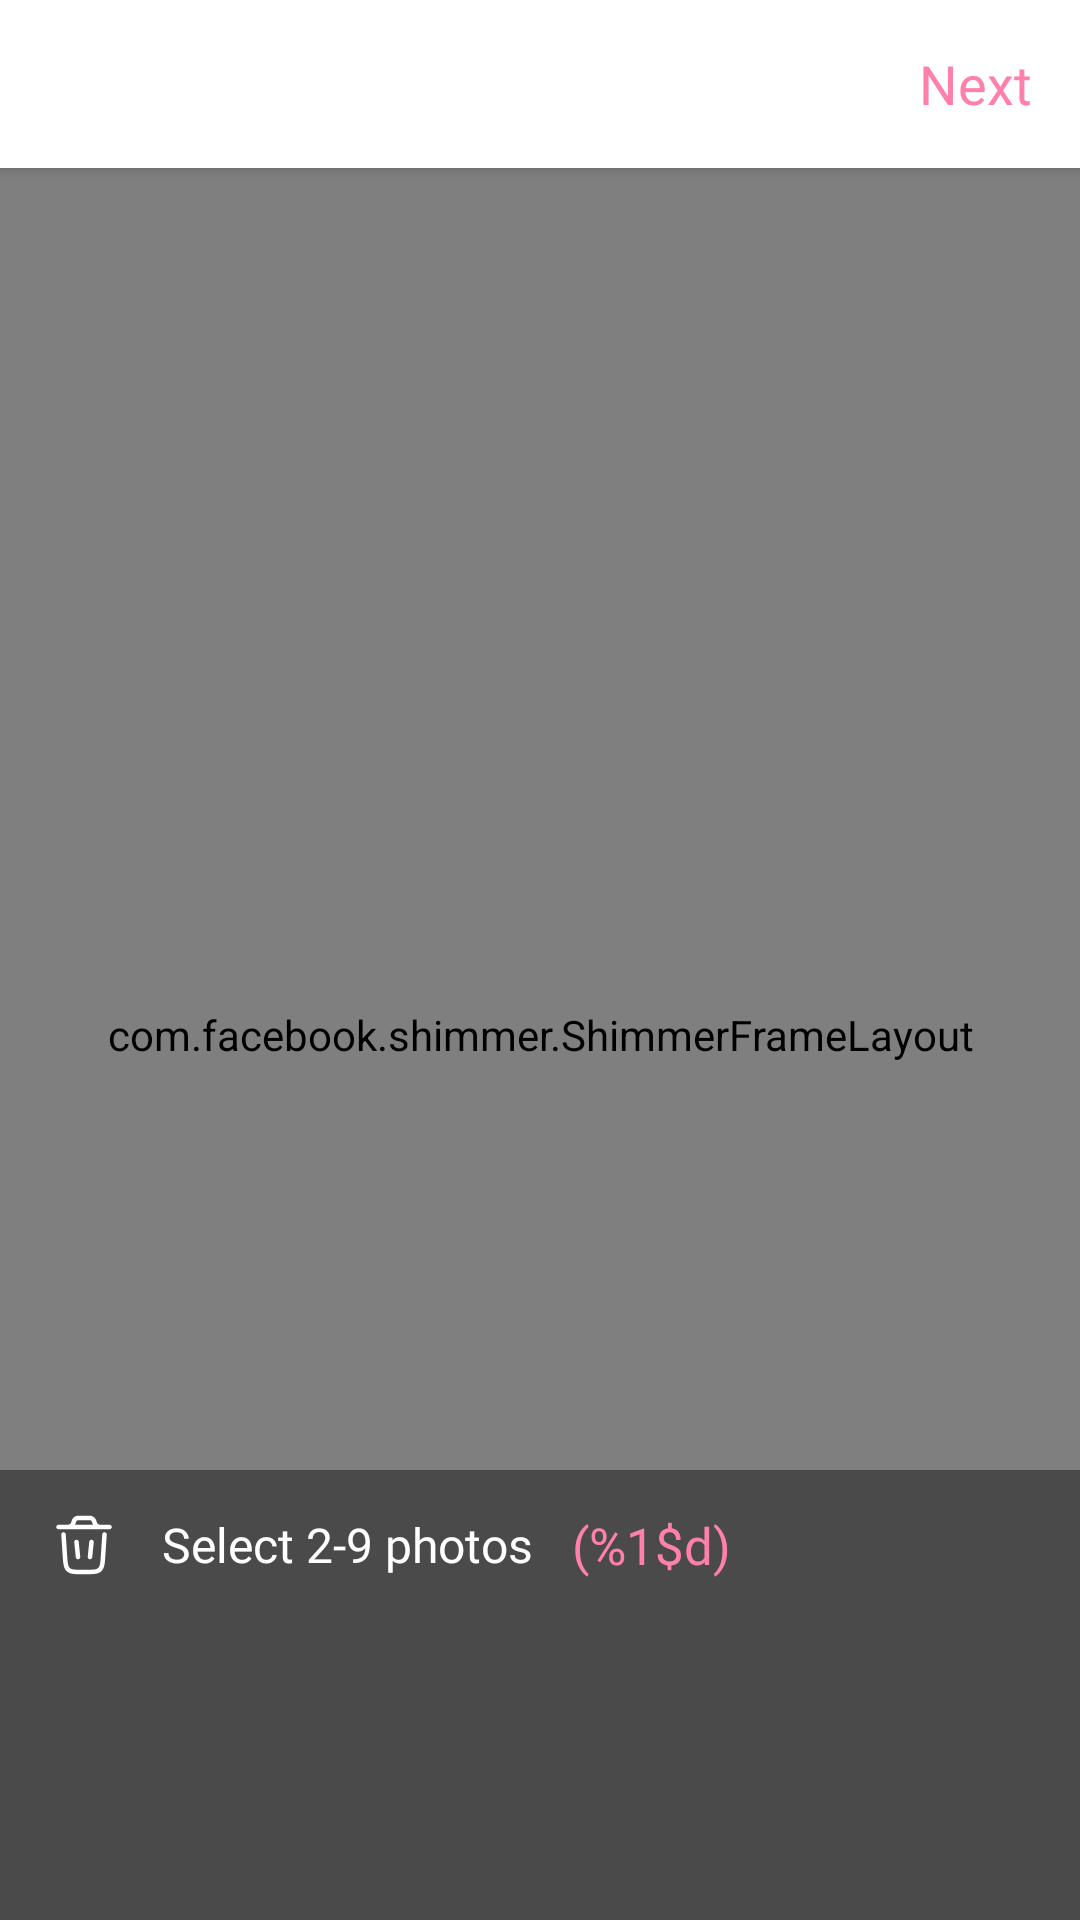

Produce the Android XML layout that renders to this screen, including the resource entries it uses.
<!-- AndroidManifest.xml: application theme AppTheme -->
<!-- res/layout/activity_grid_picker.xml -->
<?xml version="1.0" encoding="utf-8"?>
<androidx.constraintlayout.widget.ConstraintLayout xmlns:android="http://schemas.android.com/apk/res/android"
    xmlns:app="http://schemas.android.com/apk/res-auto"
    xmlns:tools="http://schemas.android.com/tools"
    android:layout_width="match_parent"
    android:layout_height="match_parent"
    android:background="@color/white"
    tools:context=".Activity.GridPickerActivity">

    <RelativeLayout
        android:layout_width="match_parent"
        android:layout_height="match_parent">

        <LinearLayout
            android:layout_width="match_parent"
            android:layout_height="match_parent"
            android:orientation="vertical">

            <androidx.constraintlayout.widget.ConstraintLayout
                android:layout_width="match_parent"
                android:layout_height="match_parent">

                <com.google.android.material.appbar.AppBarLayout
                    android:id="@+id/appBarLayout"
                    android:layout_width="match_parent"
                    android:layout_height="wrap_content"
                    android:elevation="3dp"
                    app:layout_constraintLeft_toLeftOf="parent"
                    app:layout_constraintRight_toRightOf="parent"
                    app:layout_constraintTop_toTopOf="parent">

                    <FrameLayout
                        android:layout_width="match_parent"
                        android:background="@color/white"
                        android:layout_height="match_parent">

                        <RelativeLayout
                            android:layout_width="match_parent"
                            android:layout_height="match_parent">

                            <androidx.appcompat.widget.Toolbar
                                android:id="@+id/toolbar"
                                android:layout_width="match_parent"
                                android:layout_height="?actionBarSize"
                                android:layout_marginRight="100dp"
                                android:minHeight="?actionBarSize"
                                android:elevation="3dp"
                                app:titleTextColor="@color/black"/>

                            <TextView
                                android:id="@+id/textViewDone"
                                android:layout_width="wrap_content"
                                android:layout_height="wrap_content"
                                android:layout_centerVertical="true"
                                android:layout_alignParentEnd="true"
                                android:gravity="center"
                                android:layout_marginRight="16sp"
                                android:text="@string/next"
                                android:fontFamily="@font/inter_bold"
                                android:textColor="#FF81AB"
                                android:textSize="18sp" />

                        </RelativeLayout>

                    </FrameLayout>

                </com.google.android.material.appbar.AppBarLayout>

                <GridView
                    android:id="@+id/gridViewAlbum"
                    android:layout_width="match_parent"
                    android:layout_height="match_parent"
                    android:gravity="center"
                    android:background="@color/white"
                    android:stretchMode="columnWidth"
                    android:visibility="gone"
                    android:numColumns="3"
                    android:layout_marginTop="55dp"
                    app:layout_constraintBottom_toTopOf="@id/relativeLayoutTotal"
                    app:layout_constraintStart_toStartOf="parent"
                    app:layout_constraintEnd_toEndOf="parent"
                    app:layout_constraintTop_toBottomOf="@id/appBarLayout"/>

                <com.facebook.shimmer.ShimmerFrameLayout
                    android:id="@+id/shimmer_view_container"
                    android:layout_width="match_parent"
                    android:layout_height="match_parent"
                    android:visibility="visible"
                    android:layout_gravity="center"
                    android:background="@color/white"
                    android:layout_marginTop="50dp"
                    android:orientation="vertical">

                    <LinearLayout
                        android:layout_width="match_parent"
                        android:layout_height="wrap_content"
                        android:background="@color/white"
                        android:orientation="vertical">

                        <include layout="@layout/row_shimmer" />

                        <include layout="@layout/row_shimmer" />

                        <include layout="@layout/row_shimmer" />

                        <include layout="@layout/row_shimmer" />

                        <include layout="@layout/row_shimmer" />

                        <include layout="@layout/row_shimmer" />

                        <include layout="@layout/row_shimmer" />

                    </LinearLayout>

                </com.facebook.shimmer.ShimmerFrameLayout>

                <GridView
                    android:id="@+id/gridViewPhotos"
                    android:layout_width="0dp"
                    android:layout_height="0dp"
                    android:gravity="center"
                    android:background="@color/white"
                    android:visibility="gone"
                    android:stretchMode="columnWidth"
                    android:numColumns="4"
                    app:layout_constraintBottom_toTopOf="@id/relativeLayoutTotal"
                    app:layout_constraintStart_toStartOf="parent"
                    app:layout_constraintEnd_toEndOf="parent"
                    app:layout_constraintTop_toBottomOf="@id/appBarLayout"/>

                <RelativeLayout
                    android:id="@+id/relativeLayoutTotal"
                    android:layout_width="match_parent"
                    android:layout_height="50dp"
                    android:gravity="center_vertical"
                    android:orientation="horizontal"
                    android:background="@color/dark_grey"
                    app:layout_constraintBottom_toTopOf="@+id/scrollViewSelected">

                    <ImageView
                        android:layout_width="24dp"
                        android:layout_height="24dp"
                        android:src="@drawable/ic_trash"
                        android:id="@+id/img_trash"
                        android:layout_centerVertical="true"
                        android:layout_marginLeft="16dp"/>

                    <TextView
                        android:id="@+id/textViewSelect"
                        android:layout_width="wrap_content"
                        android:layout_toRightOf="@+id/img_trash"
                        android:layout_height="wrap_content"
                        android:textAppearance="?android:textAppearanceSmall"
                        android:textColor="@color/white"
                        android:layout_centerVertical="true"
                        android:gravity="center_vertical"
                        android:textSize="16sp"
                        android:padding="4dp"
                        android:layout_marginLeft="10dip"
                        android:text="@string/select_images"
                        android:fontFamily="@font/inter_bold"/>

                    <TextView
                        android:id="@+id/txtTotalImage"
                        android:layout_width="wrap_content"
                        android:layout_height="wrap_content"
                        android:layout_toEndOf="@id/textViewSelect"
                        android:layout_centerVertical="true"
                        android:textColor="#FF81AB"
                        android:gravity="center_vertical"
                        android:padding="4dp"
                        android:textSize="17sp"
                        android:layout_marginLeft="5dip"
                        android:text="@string/text_images"
                        android:fontFamily="@font/font"/>

                </RelativeLayout>

                <HorizontalScrollView
                    android:id="@+id/scrollViewSelected"
                    android:layout_width="match_parent"
                    android:layout_height="100dp"
                    android:background="@color/dark_grey"
                    app:layout_constraintEnd_toEndOf="parent"
                    app:layout_constraintBottom_toTopOf="@+id/bannerContainer">

                    <LinearLayout
                        android:id="@+id/linearLayoutSelected"
                        android:layout_width="match_parent"
                        android:layout_height="match_parent"
                        android:orientation="horizontal"
                        android:layout_gravity="start|center_vertical"/>

                </HorizontalScrollView>

                <LinearLayout
                    android:id="@+id/bannerContainer"
                    android:layout_width="match_parent"
                    android:layout_height="wrap_content"
                    android:gravity="center"
                    android:orientation="vertical"
                    app:layout_constraintBottom_toBottomOf="parent"
                    app:layout_constraintStart_toStartOf="parent"
                    app:layout_constraintEnd_toEndOf="parent"
                    android:layout_gravity="bottom">

                </LinearLayout>

            </androidx.constraintlayout.widget.ConstraintLayout>

        </LinearLayout>

    </RelativeLayout>

</androidx.constraintlayout.widget.ConstraintLayout>
<!-- res/layout/row_shimmer.xml (included above) -->
<?xml version="1.0" encoding="utf-8"?>
<LinearLayout xmlns:android="http://schemas.android.com/apk/res/android"
    android:layout_width="match_parent"
    android:orientation="vertical"
    android:background="@color/white"
    android:layout_height="match_parent">

    <LinearLayout
        android:layout_width="match_parent"
        android:layout_height="110dp"
        android:orientation="horizontal"
        android:layout_marginLeft="5dp"
        android:layout_marginRight="5dp"
        android:layout_marginTop="5dp"
        android:weightSum="4"
        android:background="@color/white">

        <LinearLayout
            android:layout_width="match_parent"
            android:layout_height="match_parent"
            android:orientation="horizontal"
            android:padding="2dp"
            android:layout_weight="1"
            android:gravity="center">

            <ImageView
                android:layout_width="match_parent"
                android:layout_height="match_parent"
                android:src="@drawable/ic_baseline_image_24"
                android:background="#D5D2D2"/>

        </LinearLayout>

        <LinearLayout
            android:layout_width="match_parent"
            android:layout_height="match_parent"
            android:orientation="horizontal"
            android:padding="2dp"
            android:layout_weight="1"
            android:gravity="center">

            <ImageView
                android:layout_width="match_parent"
                android:layout_height="match_parent"
                android:src="@drawable/ic_baseline_image_24"
                android:background="#D5D2D2"/>

        </LinearLayout>

        <LinearLayout
            android:layout_width="match_parent"
            android:layout_height="match_parent"
            android:orientation="horizontal"
            android:layout_weight="1"
            android:padding="2dp"
            android:gravity="center">

            <ImageView
                android:layout_width="match_parent"
                android:src="@drawable/ic_baseline_image_24"
                android:layout_height="match_parent"
                android:background="#D5D2D2"/>

        </LinearLayout>

        <LinearLayout
            android:layout_width="match_parent"
            android:layout_height="match_parent"
            android:orientation="horizontal"
            android:padding="2dp"
            android:layout_weight="1"
            android:gravity="center">

            <ImageView
                android:layout_width="match_parent"
                android:src="@drawable/ic_baseline_image_24"
                android:layout_height="match_parent"
                android:background="#D5D2D2"/>

        </LinearLayout>

    </LinearLayout>

</LinearLayout>
<!-- resources referenced by this layout -->
<resources>
  <color name="black">#000000</color>
  <color name="dark_grey">#4A4A4A</color>
  <color name="white">#FFFFFF</color>
  <!-- drawable ic_baseline_image_24 (drawable) -->
  <vector android:height="24dp" android:tint="#B3B2B2"
      android:viewportHeight="24" android:viewportWidth="24"
      android:width="24dp" xmlns:android="http://schemas.android.com/apk/res/android">
      <path android:fillColor="@android:color/white" android:pathData="M21,19V5c0,-1.1 -0.9,-2 -2,-2H5c-1.1,0 -2,0.9 -2,2v14c0,1.1 0.9,2 2,2h14c1.1,0 2,-0.9 2,-2zM8.5,13.5l2.5,3.01L14.5,12l4.5,6H5l3.5,-4.5z"/>
  </vector>
  <!-- drawable ic_trash: png bitmap (drawable, 1121 bytes) -->
  <string name="next">Next</string>
  <string name="select_images">Select 2-9 photos</string>
  <string name="text_images">(%1$d)</string>
  <style name="AppTheme" parent="@style/Theme.AppCompat.NoActionBar">
          <item name="android:navigationBarColor">@color/dark_grey_more</item>
          <item name="colorAccent">@color/colorAccent</item>
          <item name="android:windowFullscreen">true</item>
          <item name="colorPrimary">@color/colorPrimary</item>
          <item name="colorPrimaryDark">@color/colorPrimaryDark</item>
      </style>
  <color name="dark_grey_more">#232323</color>
  <color name="colorAccent">@color/mainColor</color>
  <color name="colorPrimary">@color/mainColor</color>
  <color name="colorPrimaryDark">@color/mainColor</color>
  <color name="mainColor">#FF4F19</color>
</resources>
